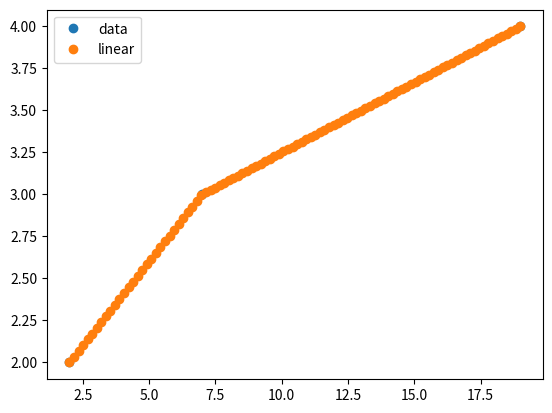

Source code (Python):
import numpy as np
# from scipy.interpolate import interp1d

from scipy.interpolate import interp1d

x = np.array([2,7,19])
print(x)
y = np.array([2,3,4])
f = interp1d(x, y)

xnew = np.linspace(2, 19, num=100)
print(xnew)
ynew=f(xnew)
print(x)
print(ynew)
import matplotlib.pyplot as plt
plt.plot(x, y, 'o', xnew, f(xnew), 'o')
plt.legend(['data', 'linear', 'cubic'], loc='best')
plt.show()